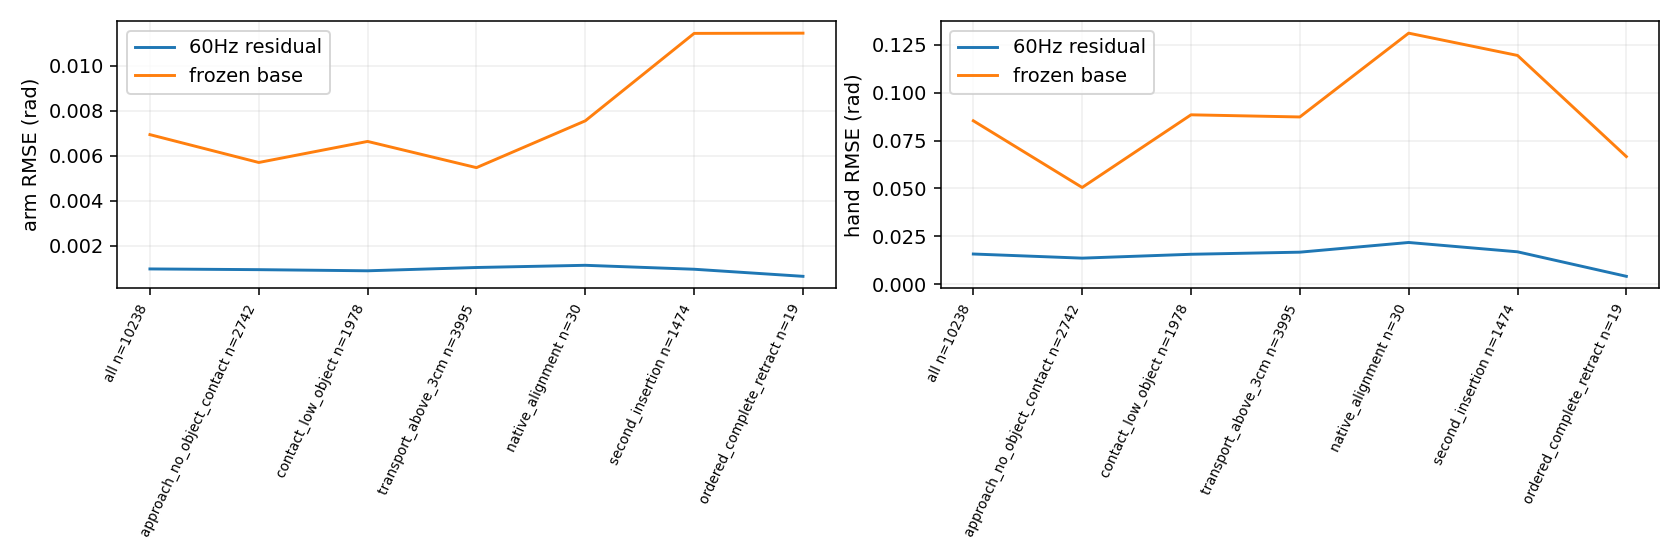

The file beside this chart, header and first rows:
split, phase, group, motion, ticks, episodes, rmse_rad, hold_rmse_rad, ee_rmse_mm, fingertip_rmse_mm, palm_angle_mean_deg
correction_dev, all, arm, all, 13219, 42, 0.001169, 0.007553, 1.308, 2.684, 0.1545
correction_dev, all, arm, moving, 2678, 42, 0.001131, 0.0119, 1.274, 2.719, 0.1424
correction_dev, all, arm, near_static, 10541, 42, 0.001178, 0.005962, 1.316, 2.676, 0.1576
correction_dev, all, hand, all, 13219, 42, 0.01774, 0.1198, 1.308, 2.684, 0.1545
correction_dev, all, hand, moving, 13212, 42, 0.01774, 0.1199, 1.308, 2.685, 0.1545
correction_dev, all, hand, near_static, 7, 4, 0.01358, 0.007059, 0.7653, 2.276, 0.1035
correction_dev, approach_no_object_contact, arm, all, 1970, 34, 0.001331, 0.007322, 1.6, 3.271, 0.1883
correction_dev, approach_no_object_contact, arm, moving, 355, 30, 0.001386, 0.01165, 1.669, 3.639, 0.1955
correction_dev, approach_no_object_contact, arm, near_static, 1615, 34, 0.001318, 0.005962, 1.585, 3.184, 0.1868
correction_dev, approach_no_object_contact, hand, all, 1970, 34, 0.01888, 0.1155, 1.6, 3.271, 0.1883
correction_dev, approach_no_object_contact, hand, moving, 1968, 34, 0.01888, 0.1155, 1.601, 3.271, 0.1884
correction_dev, approach_no_object_contact, hand, near_static, 2, 1, 0.01747, 0.006312, 0.6184, 3.01, 0.1368
correction_dev, contact_low_object, arm, all, 2859, 40, 0.001079, 0.00789, 1.229, 2.759, 0.138
correction_dev, contact_low_object, arm, moving, 698, 40, 0.001012, 0.01198, 1.148, 2.719, 0.123
correction_dev, contact_low_object, arm, near_static, 2161, 40, 0.001099, 0.006003, 1.254, 2.772, 0.1429
correction_dev, contact_low_object, hand, all, 2859, 40, 0.01746, 0.1376, 1.229, 2.759, 0.138
correction_dev, contact_low_object, hand, moving, 2859, 40, 0.01746, 0.1376, 1.229, 2.759, 0.138
correction_dev, contact_low_object, hand, near_static, 0, 0, , , , , 
correction_dev, transport_above_3cm, arm, all, 4550, 42, 0.001161, 0.007654, 1.257, 2.441, 0.1534
correction_dev, transport_above_3cm, arm, moving, 985, 42, 0.00117, 0.01191, 1.279, 2.531, 0.1505
correction_dev, transport_above_3cm, arm, near_static, 3565, 42, 0.001159, 0.005964, 1.251, 2.415, 0.1542
correction_dev, transport_above_3cm, hand, all, 4550, 42, 0.01717, 0.111, 1.257, 2.441, 0.1534
correction_dev, transport_above_3cm, hand, moving, 4548, 42, 0.01718, 0.111, 1.257, 2.441, 0.1534
correction_dev, transport_above_3cm, hand, near_static, 2, 1, 0.01394, 0.005005, 1.287, 2.179, 0.1574
correction_dev, native_alignment, arm, all, 42, 42, 0.001312, 0.008725, 1.333, 2.872, 0.1811
correction_dev, native_alignment, arm, moving, 14, 14, 0.001346, 0.01205, 1.324, 2.873, 0.1671
correction_dev, native_alignment, arm, near_static, 28, 28, 0.001294, 0.006448, 1.338, 2.871, 0.188
correction_dev, native_alignment, hand, all, 42, 42, 0.02252, 0.09243, 1.333, 2.872, 0.1811
correction_dev, native_alignment, hand, moving, 42, 42, 0.02252, 0.09243, 1.333, 2.872, 0.1811
correction_dev, native_alignment, hand, near_static, 0, 0, , , , , 
correction_dev, second_insertion, arm, all, 3766, 42, 0.001154, 0.00726, 1.258, 2.572, 0.1512
correction_dev, second_insertion, arm, moving, 617, 42, 0.001026, 0.01192, 1.137, 2.384, 0.1215
correction_dev, second_insertion, arm, near_static, 3149, 42, 0.001178, 0.005932, 1.281, 2.608, 0.157
correction_dev, second_insertion, hand, all, 3766, 42, 0.018, 0.118, 1.258, 2.572, 0.1512
correction_dev, second_insertion, hand, moving, 3763, 42, 0.01801, 0.118, 1.259, 2.573, 0.1513
correction_dev, second_insertion, hand, near_static, 3, 2, 0.009857, 0.008545, 0.08586, 1.697, 0.04541
correction_dev, ordered_complete_retract, arm, all, 32, 7, 0.0006952, 0.008455, 0.7839, 1.168, 0.06055
correction_dev, ordered_complete_retract, arm, moving, 9, 4, 0.000893, 0.01347, 0.7252, 1.023, 0.05368
correction_dev, ordered_complete_retract, arm, near_static, 23, 6, 0.0006003, 0.005332, 0.8057, 1.22, 0.06324
correction_dev, ordered_complete_retract, hand, all, 32, 7, 0.006947, 0.1364, 0.7839, 1.168, 0.06055
correction_dev, ordered_complete_retract, hand, moving, 32, 7, 0.006947, 0.1364, 0.7839, 1.168, 0.06055
correction_dev, ordered_complete_retract, hand, near_static, 0, 0, , , , , 
correction_dev_initial24, all, arm, all, 1008, 42, 0.001269, 0.007846, 1.532, 3.284, 0.1748
correction_dev_initial24, all, arm, moving, 239, 42, 0.001276, 0.01186, 1.556, 3.488, 0.1753
correction_dev_initial24, all, arm, near_static, 769, 42, 0.001267, 0.006083, 1.525, 3.218, 0.1747
correction_dev_initial24, all, hand, all, 1008, 42, 0.01951, 0.1248, 1.532, 3.284, 0.1748
correction_dev_initial24, all, hand, moving, 1008, 42, 0.01951, 0.1248, 1.532, 3.284, 0.1748
correction_dev_initial24, all, hand, near_static, 0, 0, , , , , 
correction_dev_initial24, approach_no_object_contact, arm, all, 547, 33, 0.001358, 0.007691, 1.671, 3.526, 0.1887
correction_dev_initial24, approach_no_object_contact, arm, moving, 118, 27, 0.001403, 0.01181, 1.798, 3.958, 0.1961
correction_dev_initial24, approach_no_object_contact, arm, near_static, 429, 33, 0.001346, 0.00609, 1.635, 3.398, 0.1867
correction_dev_initial24, approach_no_object_contact, hand, all, 547, 33, 0.02009, 0.1187, 1.671, 3.526, 0.1887
correction_dev_initial24, approach_no_object_contact, hand, moving, 547, 33, 0.02009, 0.1187, 1.671, 3.526, 0.1887
correction_dev_initial24, approach_no_object_contact, hand, near_static, 0, 0, , , , , 
correction_dev_initial24, contact_low_object, arm, all, 403, 29, 0.001131, 0.00794, 1.334, 3.024, 0.1526
correction_dev_initial24, contact_low_object, arm, moving, 101, 25, 0.001127, 0.01191, 1.292, 3.064, 0.1527
correction_dev_initial24, contact_low_object, arm, near_static, 302, 29, 0.001132, 0.006054, 1.347, 3.01, 0.1526
correction_dev_initial24, contact_low_object, hand, all, 403, 29, 0.01883, 0.1317, 1.334, 3.024, 0.1526
correction_dev_initial24, contact_low_object, hand, moving, 403, 29, 0.01883, 0.1317, 1.334, 3.024, 0.1526
correction_dev_initial24, contact_low_object, hand, near_static, 0, 0, , , , , 
... 108 more rows
